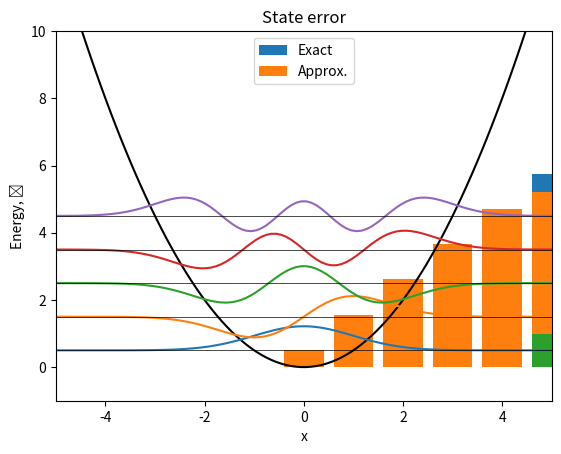

Write the Python code that produced this figure.
# import some needed libraries
import numpy as np
import matplotlib.pyplot as plt
import scipy.optimize as opt
%matplotlib inline

nmax = 10 # max energy level to include (counting starts at zero)

alpha = 0.3 # perturbation parameter value

# The exact eigenvalues for later comparison...
exactEn = np.sqrt(1+alpha**2)*(np.array(range(nmax+1))+0.5) # exact energies, calculated earlier by solving H by hand.

print(exactEn)

a = np.matrix(np.diag(np.sqrt(np.array(range(nmax))+1.),k=1)) # lowering operator in matrix form

print(a) # show the matrix form of a

print(a.H) # the .H method of a numpy matrix is the Hermitian conjugate, what we call "dagger".

a*a.H-a.H*a # just checking if the commutator rule works: [a,a.H]=1
#Should yield the identity matrix.  (Last row/column will be wrong because we are approximating.)

x = (a + a.H)/np.sqrt(2.) # define the position operator x

print(x)

p = -1.j/np.sqrt(2)*(a-a.H) # define the momentum operator p (j = sqrt(-1))

H0 = p**2/2 + x**2/2 # Unperturbed Hamiltonian ( ** means "power" in python).
# (Note * is matrix multiplication and ** is matrix power for x and p, which are np.matrix objects.)

Hprime = alpha**2/2*x**2 # perturbation to the Hamiltonian

H = np.real(H0 + Hprime) # full Hamiltonian (We know H is real, but python doesn't.)

print(H)

energies, states = np.linalg.eigh(H) # calculate eigenvalues and eigenvectors

print(energies)

# calculate errors in the eigenvalues
errors = energies-exactEn

# show an example eigenstate vector
print(states[:,1])

print(errors)

import matplotlib.pyplot as plt

plt.bar(range(nmax+1),exactEn,label="Exact")
plt.bar(range(nmax+1),energies,label="Approx.")
plt.xlabel("State")
plt.ylabel("Energy")
plt.legend()
plt.title("Energies")

stateErrors = 1.-np.abs(np.diag(states))**2

plt.bar(range(nmax+1),stateErrors)
plt.xlabel("State")
plt.ylabel("Error")
plt.title("State error")

autoscale = False # set this equal to true to use Pillai's recommended step sizes

# values of constants
hbar = 1.0
mass = 1.0 # changing the mass will also change the energy scale
omega = 1.0

# bounds (These are overwritten if autoscale=True)
xmin = -5.0 # lower bound of position
xmax = 5.0 # upper bound of position
n = 100 # number of steps (may be overwritten if autoscale == True)
dx = (xmax-xmin)/(n-1)

# the function V is the potential energy function
def V(x):
    # make sure there is no division by zero
    # this also needs to be a "vectorizable" function
    # uncomment one of the examples below, or write your own.
    return 0.5*mass*omega**2*x*x # harmonic oscillator
    


if (autoscale): 
    #Emax is the maximum energy for which to check for eigenvalues
    Emax = 20.0
    #The next lines make some reasonable choices for the position grid size and spacing
    xt = opt.brentq(lambda x: V(x)-Emax ,0,5*Emax) #classical turning point
    dx = 1.0/np.sqrt(2*Emax) #step size
    # bounds and number of steps
    n = np.int(0.5+2*(xt/dx + 4.0*np.pi)) #number of steps
    xmin = -dx*(n+1)/2 
    xmax = dx*(n+1)/2

xmin, xmax, n #show the limits and number of steps

#define the x coordinates
x = np.linspace(xmin,xmax,n)

#define the numerov matrices
B = np.matrix((np.eye(n,k=-1)+10.0*np.eye(n,k=0)+np.eye(n,k=1))/12.0)
A = np.matrix((np.eye(n,k=-1)-2.0*np.eye(n,k=0)+np.eye(n,k=1))/(dx**2))

#calculate kinetic energy operator using Numerov's approximation
KE = -0.5*hbar**2/mass*B.I*A

#calculate hamiltonian operator approximation
H = KE + np.diag(V(x))

#Calculate eigenvalues and eigenvectors of H
energies, wavefunctions = np.linalg.eigh(H) # "wavefunctions" is a matrix with one eigenvector in each column.

energies #display the lowest four energies

number = [0,1,2,3,4] #which wavefunctions to plot, starting counting from zero
zoom = 3.0 # zoom factor for plotting the wavefunctions to make them more visible
plt.plot(x,V(x),'-k',label="V(x)") # plot the potential
for num in number:
    plt.plot(x,zoom*wavefunctions[:,num]+energies[num],label=num) #plot the num-th wavefunction
    plt.hlines(energies[num],-5,5,color="black",linewidth=0.5)
plt.ylim(-1,10); # set limits of vertical axis for plot
plt.xlim(-5,5); # set limits of horizontal axis for plot
#plt.legend(loc="lower center");
plt.xlabel("x");
plt.ylabel("Energy, ϕ");

